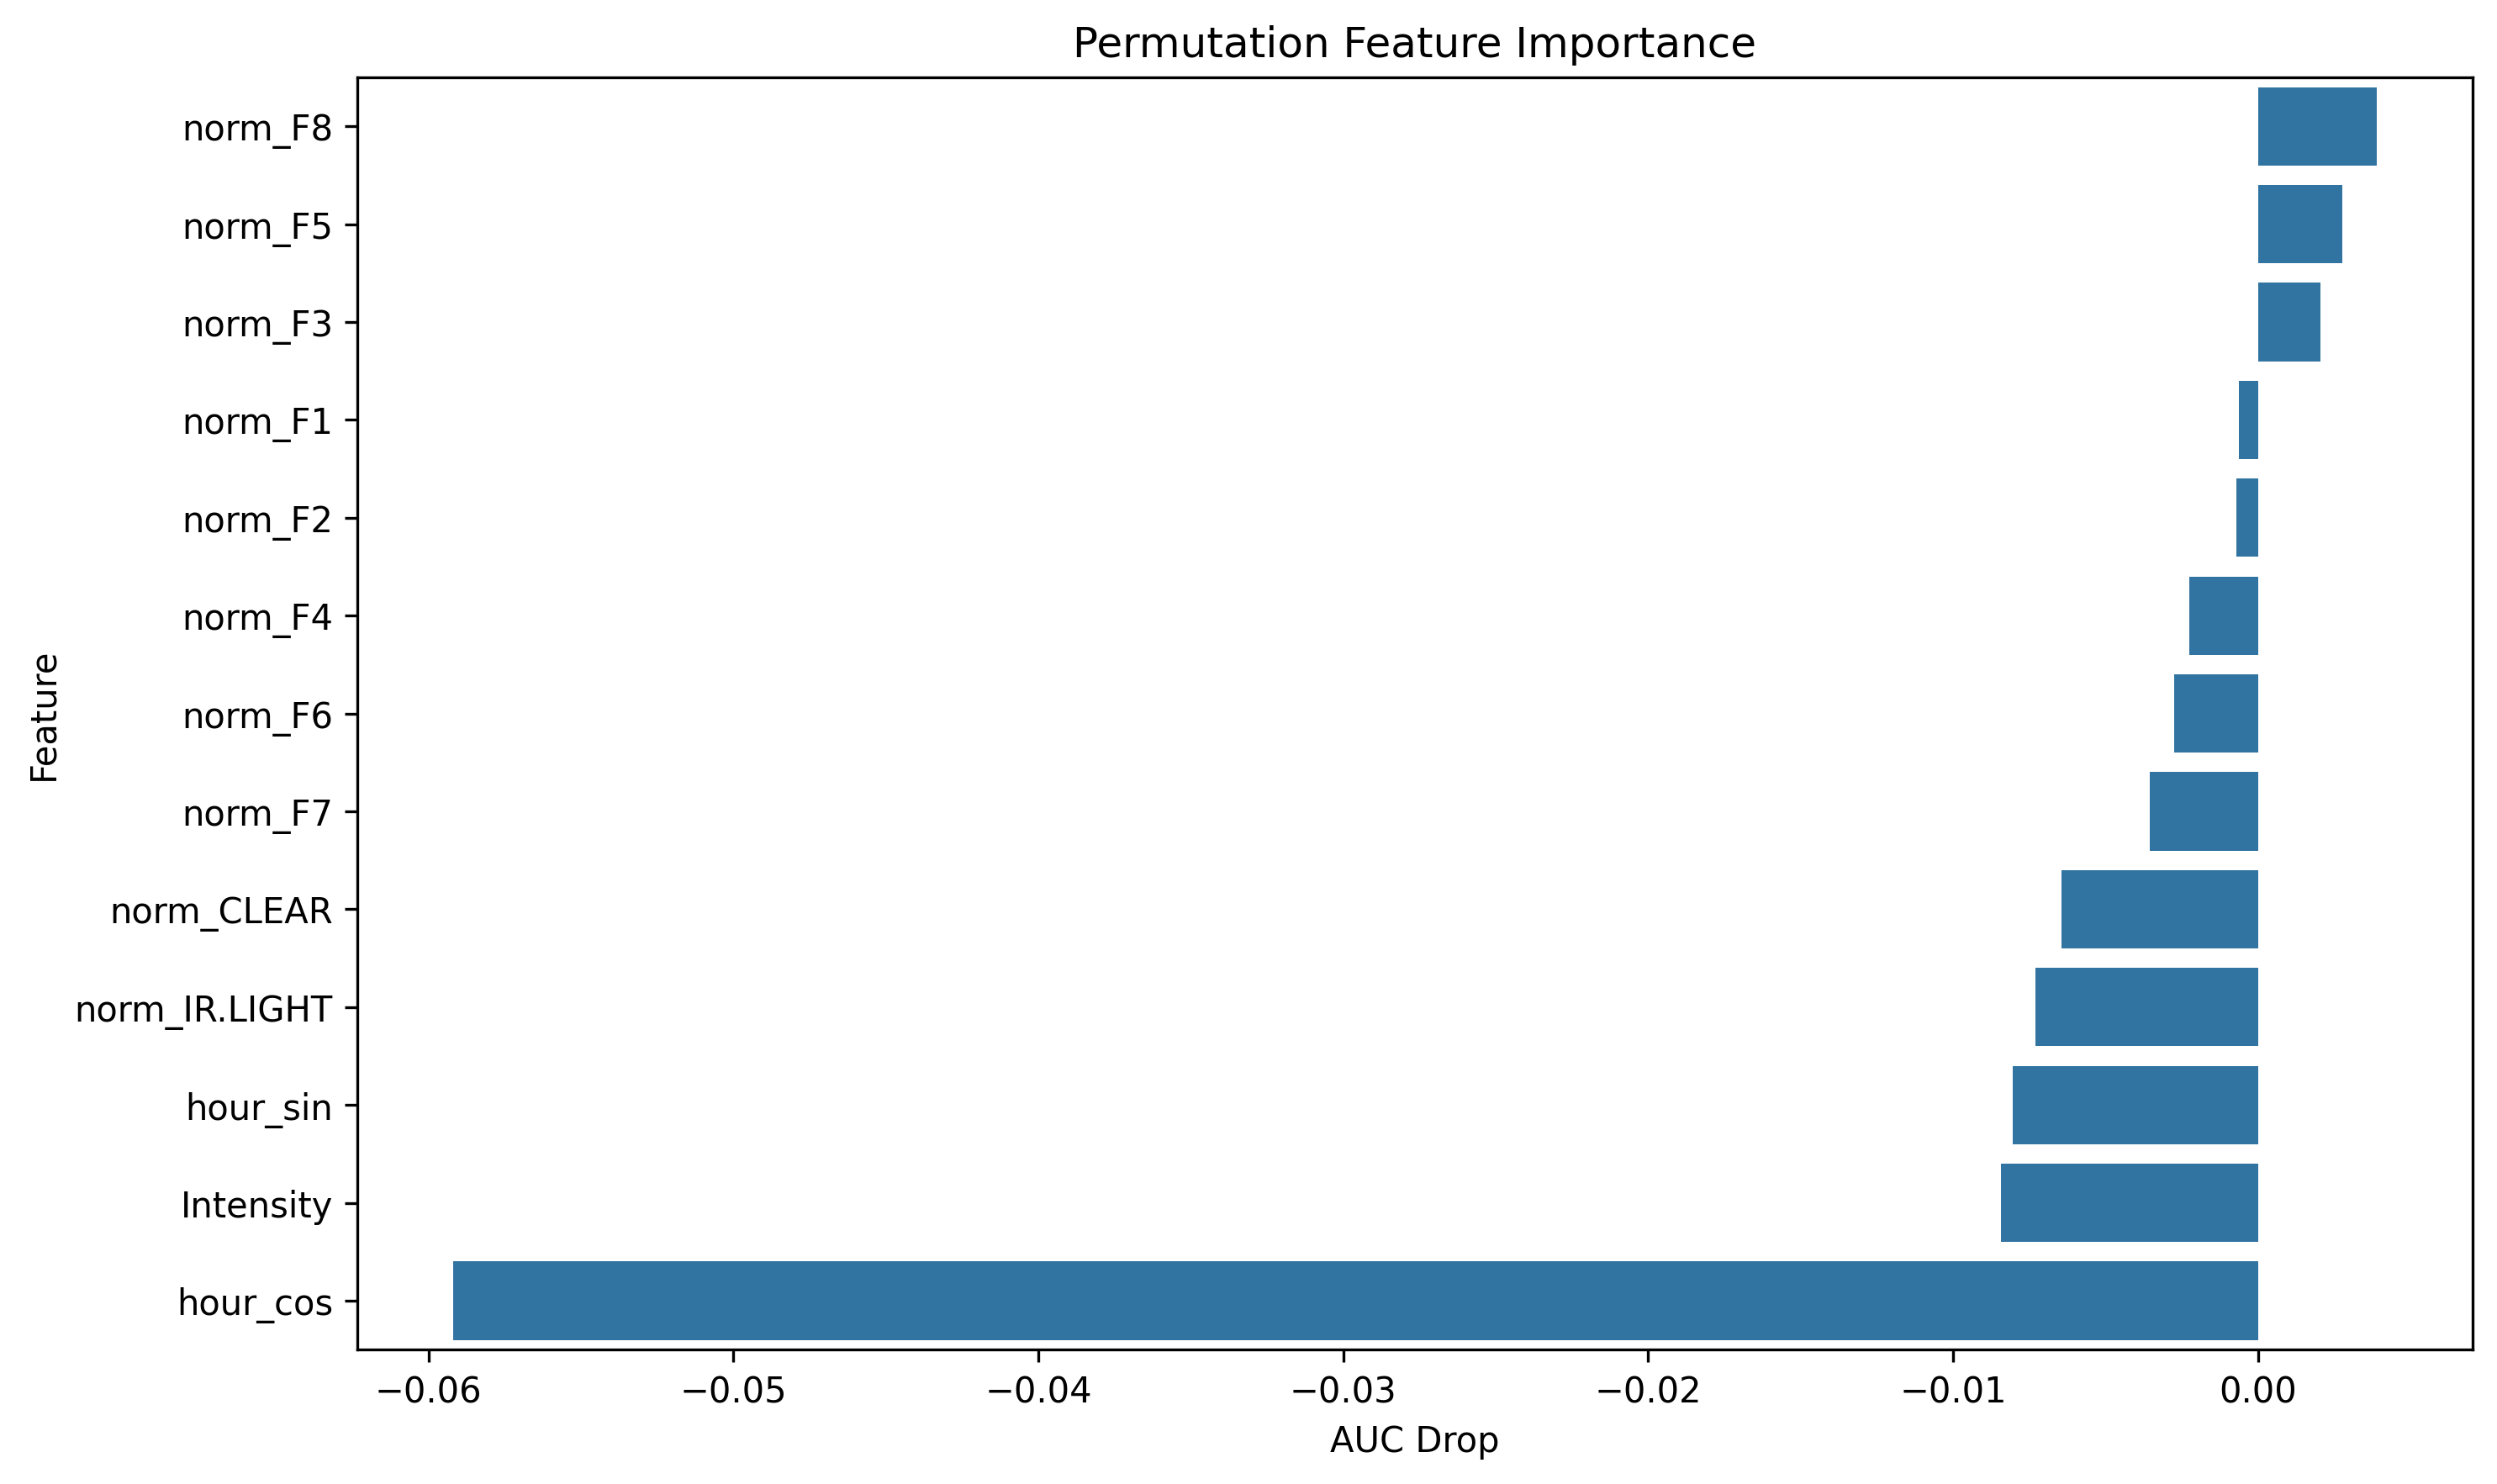

Source data for this figure (header and first rows):
feature, importance
norm_F8, 0.003885
norm_F5, 0.00278
norm_F3, 0.002057
norm_F1, -0.0006347
norm_F2, -0.0007004
norm_F4, -0.002254
norm_F6, -0.002752
norm_F7, -0.003546
norm_CLEAR, -0.006446
norm_IR.LIGHT, -0.00731
hour_sin, -0.008033
Intensity, -0.008427
hour_cos, -0.05918
